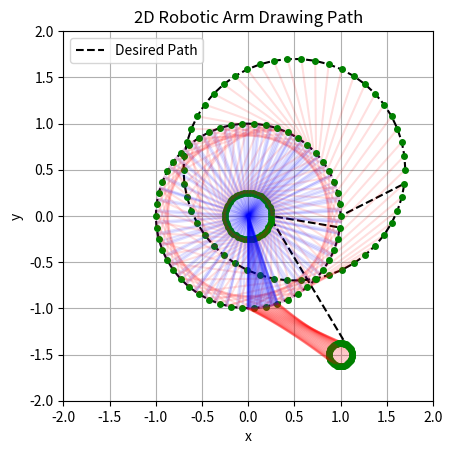

Recreate this plot in Python.
import matplotlib.pyplot as plt
import numpy as np

ALPHA=0.125

# Function to compute the two arm angles from a given an (x, y) position
def inverse_kinematics(x, y, L):
 
    #print("Point x=",x,"y=",y)
    r = np.sqrt(x**2 + y**2)

    if (r > 2*L):
        raise ValueError("Too Big")

    full_angle = np.atan2(y,x)
    
    hbase = r*0.5
    theta2 = np.pi - 2*np.asin(hbase/L)  # Angle of 2nd Arm - based on isosceles triangle

    # alpha is the angle of the isosceles triangle - from one its common basepoints to the apex point
    alpha = theta2/2.0 #(np.pi - (np.pi-theta2))/2
    #print("2 Common angles",alpha)

    # alpha is effective rotation of our base line -done by rotating 2nd arm
    # by moving the 2nd arm we have completed rotating our base line by alpha
    # we now need to work out the difference from the full angle to rotate our
    # first arm section by.

    theta1 = full_angle - alpha

    return theta1, theta2

# Function to compute the end positions of the arm sections given the angles
def compute_positions(L, theta1, theta2):
    # End of the first section
    x1 = L * np.cos(theta1)
    y1 = L * np.sin(theta1)
    
    # End of the second section
    x2 = x1 + L * np.cos(theta1 + theta2)
    y2 = y1 + L * np.sin(theta1 + theta2)
    
    return (x1, y1), (x2, y2)



def generate_line(start, end, num_points):
    x_start, y_start = start
    x_end, y_end = end
    return [
        (
            x_start + t * (x_end - x_start),
            y_start + t * (y_end - y_start)
        )
        for t in [i / (num_points - 1) for i in range(num_points)]
    ]

def generate_circle(start, radius, num_points):
    x_start, y_start = start
    return [
        (
            x_start + radius * np.cos(2 * np.pi * i / num_points),
            y_start + radius * np.sin(2 * np.pi * i / num_points)
        )
        for i in range(num_points)
    ]



# Length of each section
L = 1.0

# Define the path as a series of (x, y) coordinates
#path = generate_line((0.5, 0.5),(1.5, 1.5), 10)
shape1 = generate_circle((0.5, 0.5),1.2, 50)
shape2 = generate_circle((0.0, 0.0),1, 50)
shape3 = generate_circle((0.0, 0.0),0.25, 50)
shape4 = generate_circle((1.0, -1.5),0.125, 50)

path = shape1 + shape2 + shape3 + shape4
#path = generate_line((0.5, 0.5),(1.2, 1.2), 50)
#path=[(1,1)]

# Initialize lists to hold the positions of the joints
joint1_positions = []
end_effector_positions = []

# Compute the joint angles and positions for each point in the path
for (x, y) in path:
    theta1, theta2 = inverse_kinematics(x, y, L)
    joint1, end_effector = compute_positions(L, theta1, theta2)
    cx,cy = end_effector
    errx, erry = np.abs(cx - x), np.abs(cy - y)
    if (errx + erry > 0.0001):
        print("TOO BIG AN ERROR")     
    joint1_positions.append(joint1)
    end_effector_positions.append(end_effector)

# Plotting the path and the robotic arm's positions
fig, ax = plt.subplots()

# Plot the path
path_x, path_y = zip(*path)
ax.plot(path_x, path_y, 'k--', label="Desired Path")

# Plot the robotic arm's positions
for i in range(len(joint1_positions)):
    joint1 = joint1_positions[i]
    end_effector = end_effector_positions[i]
    
    # Plot the first section
    ax.plot([0, joint1[0]], [0, joint1[1]], 'b-', alpha=ALPHA)
    
    # Plot the second section
    ax.plot([joint1[0], end_effector[0]], [joint1[1], end_effector[1]], 'r-', alpha=ALPHA)

    # Plot the pen tip
    ax.plot([end_effector[0]], [end_effector[1]], 'go', markersize=4)

# Annotate the final position
#ax.annotate('positions', end_effector_positions[-1], textcoords="offset points", xytext=(0,10), ha='center')

# Set plot limits and labels
ax.set_xlim(-L*2, L*2)
ax.set_ylim(-L*2, L*2)
ax.set_aspect('equal', adjustable='box')
ax.set_xlabel('x')
ax.set_ylabel('y')
ax.legend()
ax.grid(True)

plt.title("2D Robotic Arm Drawing Path")
plt.show()


